Labelled photos from "final_dataset", an image-classification folder in k-sailee/LeafDiseaseDataset. The possible labels are: alternaria leaf blight, anthracnose, chlorosis, dried leaf, healthy, initial stage, leaf blight, leaf spot, pest damage, rust diseases.

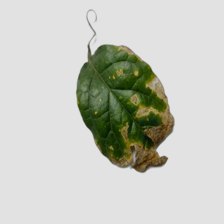
Label: leaf blight

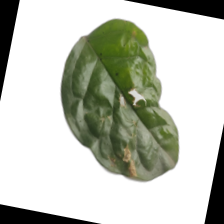
Label: leaf spot

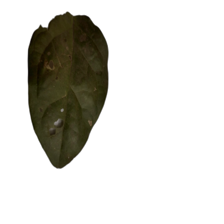
Label: anthracnose

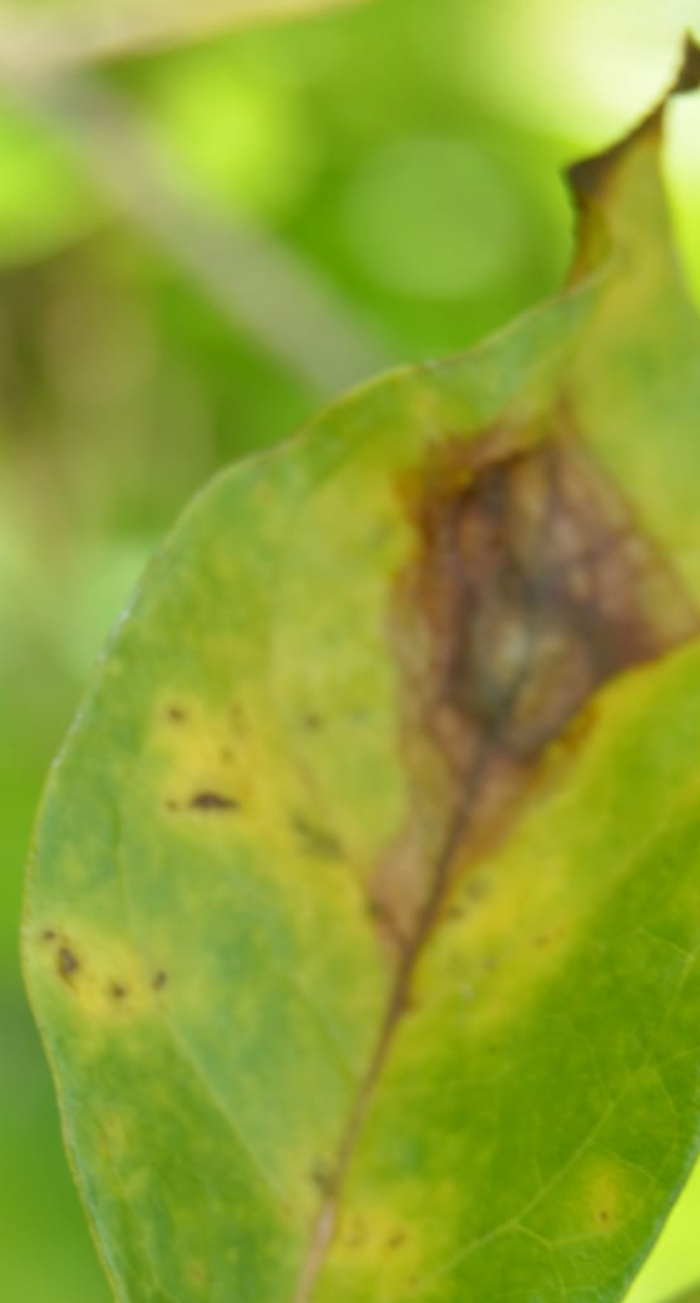
Label: alternaria leaf blight

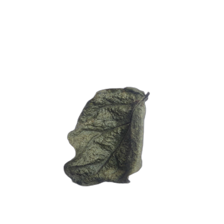
Label: dried leaf

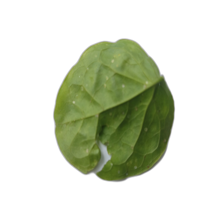
Label: pest damage
